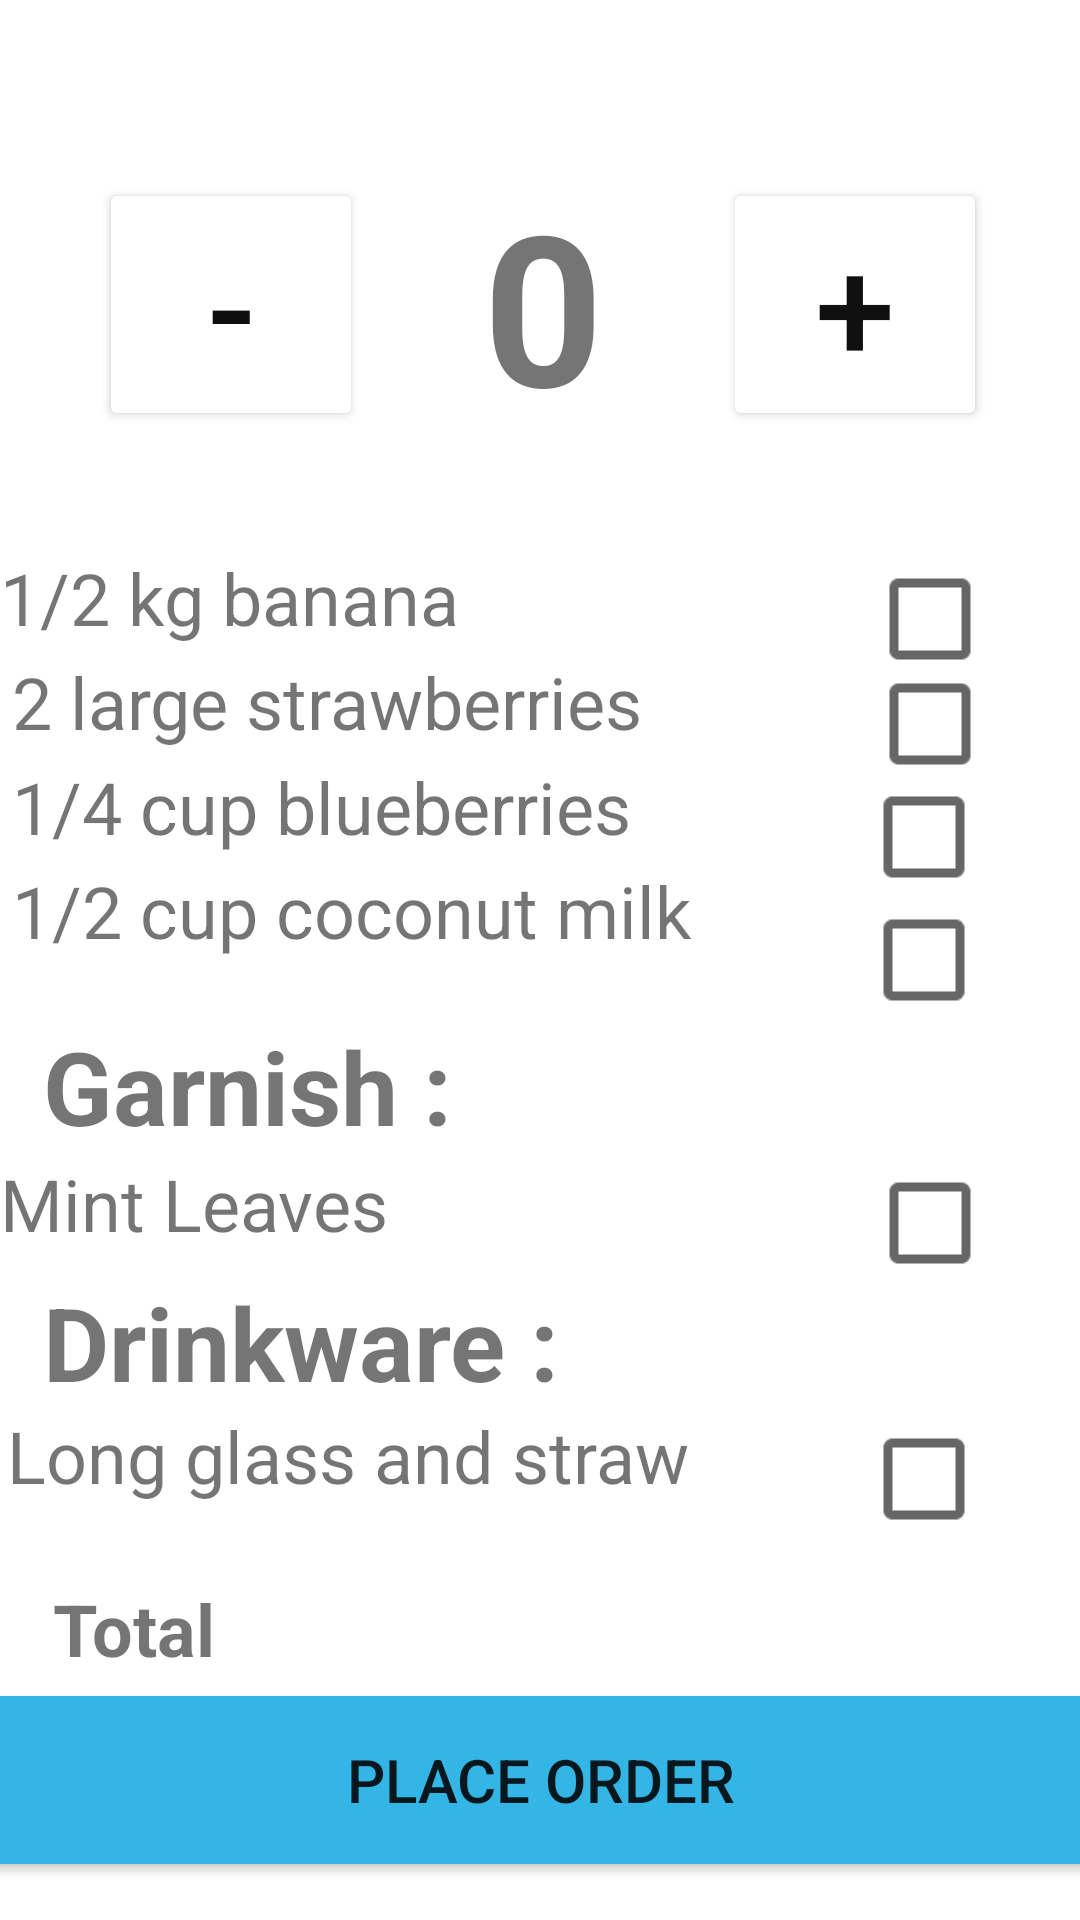

Android layout source for this screen:
<!-- AndroidManifest.xml: application theme Theme.SmoothiesToDoor -->
<!-- res/layout/selectionofingredients.xml -->
<?xml version="1.0" encoding="utf-8"?>
<androidx.constraintlayout.widget.ConstraintLayout xmlns:android="http://schemas.android.com/apk/res/android"
    xmlns:app="http://schemas.android.com/apk/res-auto"
    xmlns:tools="http://schemas.android.com/tools"
    android:layout_width="match_parent"
    android:layout_height="match_parent"

    android:scaleX="1."
    tools:context=".Selectionofingredients">

    <LinearLayout
        android:layout_width="408dp"
        android:layout_height="131dp"
        android:gravity="center"
        android:orientation="horizontal"
        app:layout_constraintBottom_toBottomOf="parent"
        app:layout_constraintEnd_toEndOf="parent"
        app:layout_constraintHorizontal_bias="0.493"
        app:layout_constraintStart_toStartOf="parent"
        app:layout_constraintTop_toTopOf="parent"
        app:layout_constraintVertical_bias="0.071">

        <Button
            android:id="@+id/decrease"
            android:layout_width="wrap_content"
            android:layout_height="wrap_content"
            android:backgroundTint="@color/white"
            android:text="-"
            android:textColor="#0E0E0E"
            android:textSize="48sp" />

        <TextView
            android:id="@+id/integer_number"
            android:layout_width="wrap_content"
            android:layout_height="wrap_content"
            android:layout_marginLeft="40dp"
            android:layout_marginTop="16dp"
            android:layout_marginRight="40dp"
            android:layout_marginBottom="16dp"
            android:text="0"
            android:textSize="70sp"
            android:textStyle="bold" />

        <Button
            android:id="@+id/increase"
            android:layout_width="wrap_content"
            android:layout_height="wrap_content"
            android:backgroundTint="@color/white"
            android:text="+"
            android:textColor="#101010"
            android:textSize="48sp" />
    </LinearLayout>

    <TextView
        android:id="@+id/textone"
        android:layout_width="245dp"
        android:layout_height="44dp"
        android:gravity="center_horizontal|fill_horizontal"

        android:text="1/2 kg banana"
        android:textSize="24sp"
        app:layout_constraintBottom_toBottomOf="parent"
        app:layout_constraintStart_toStartOf="parent"
        app:layout_constraintTop_toTopOf="parent"
        app:layout_constraintVertical_bias="0.307" />

    <TextView
        android:id="@+id/texttwo"
        android:layout_width="240dp"
        android:layout_height="44dp"
        android:layout_marginStart="4dp"

        android:backgroundTint="@color/teal_700"
        android:gravity="center_horizontal|fill_horizontal"
        android:text="2 large strawberries"

        android:textSize="24sp"

        app:layout_constraintBottom_toBottomOf="parent"
        app:layout_constraintStart_toStartOf="parent"
        app:layout_constraintTop_toTopOf="parent"
        app:layout_constraintVertical_bias="0.365" />

    <TextView
        android:id="@+id/textthree"
        android:layout_width="240dp"
        android:layout_height="44dp"
        android:layout_marginStart="4dp"

        android:gravity="center_horizontal|fill_horizontal"
        android:text="1/4 cup blueberries"
        android:textSize="24sp"

        app:layout_constraintBottom_toBottomOf="parent"
        app:layout_constraintStart_toStartOf="parent"
        app:layout_constraintTop_toTopOf="parent"
        app:layout_constraintVertical_bias="0.424" />

    <TextView
        android:id="@+id/textfour"
        android:layout_width="240dp"
        android:layout_height="44dp"
        android:layout_marginStart="4dp"

        android:gravity="center_horizontal|fill_horizontal"
        android:text="1/2 cup coconut milk"
        android:textSize="24sp"

        app:layout_constraintBottom_toBottomOf="parent"
        app:layout_constraintStart_toStartOf="parent"
        app:layout_constraintTop_toTopOf="parent"
        app:layout_constraintVertical_bias="0.482" />

    <CheckBox
        android:id="@+id/checkBox1"
        android:layout_width="wrap_content"
        android:layout_height="wrap_content"
        android:scaleX="1.5"
        android:scaleY="1.5"
        app:layout_constraintBottom_toBottomOf="parent"
        app:layout_constraintEnd_toEndOf="parent"
        app:layout_constraintHorizontal_bias="0.955"
        app:layout_constraintStart_toStartOf="parent"
        app:layout_constraintTop_toTopOf="parent"
        app:layout_constraintVertical_bias="0.308" />

    <CheckBox
        android:id="@+id/checkBox2"
        android:layout_width="wrap_content"
        android:layout_height="wrap_content"
        android:scaleX="1.5"
        android:scaleY="1.5"
        app:layout_constraintBottom_toBottomOf="parent"
        app:layout_constraintEnd_toEndOf="parent"
        app:layout_constraintHorizontal_bias="0.955"
        app:layout_constraintStart_toStartOf="parent"
        app:layout_constraintTop_toTopOf="parent"
        app:layout_constraintVertical_bias="0.367" />

    <CheckBox
        android:id="@+id/checkBox3"
        android:layout_width="wrap_content"
        android:layout_height="wrap_content"
        android:layout_marginEnd="16dp"
        android:scaleX="1.5"
        android:scaleY="1.5"
        app:layout_constraintBottom_toBottomOf="parent"
        app:layout_constraintEnd_toEndOf="parent"
        app:layout_constraintHorizontal_bias="1.0"
        app:layout_constraintStart_toStartOf="parent"
        app:layout_constraintTop_toTopOf="parent"
        app:layout_constraintVertical_bias="0.431" />

    <CheckBox
        android:id="@+id/checkBox4"
        android:layout_width="wrap_content"
        android:layout_height="wrap_content"
        android:layout_marginEnd="16dp"
        android:scaleX="1.5"
        android:scaleY="1.5"
        app:layout_constraintBottom_toBottomOf="parent"
        app:layout_constraintEnd_toEndOf="parent"
        app:layout_constraintHorizontal_bias="1.0"
        app:layout_constraintStart_toStartOf="parent"
        app:layout_constraintTop_toTopOf="parent" />

    <TextView
        android:id="@+id/textfive"
        android:layout_width="199dp"
        android:layout_height="56dp"
        android:gravity="center_horizontal|fill_horizontal"

        android:text="Garnish :"
        android:textSize="34sp"
        android:textStyle="bold"
        app:layout_constraintBottom_toBottomOf="parent"
        app:layout_constraintEnd_toEndOf="parent"
        app:layout_constraintHorizontal_bias="0.09"
        app:layout_constraintStart_toStartOf="parent"
        app:layout_constraintTop_toTopOf="parent"
        app:layout_constraintVertical_bias="0.581" />

    <TextView
        android:id="@+id/textsix"
        android:layout_width="240dp"
        android:layout_height="44dp"
        android:gravity="center_horizontal|fill_horizontal"

        android:text="Mint Leaves"
        android:textSize="24sp"
        app:layout_constraintBottom_toBottomOf="parent"
        app:layout_constraintEnd_toEndOf="parent"
        app:layout_constraintHorizontal_bias="0.0"
        app:layout_constraintStart_toStartOf="parent"
        app:layout_constraintTop_toTopOf="parent"
        app:layout_constraintVertical_bias="0.646" />

    <TextView
        android:id="@+id/textseven"
        android:layout_width="201dp"
        android:layout_height="56dp"
        android:gravity="center_horizontal|fill_horizontal"

        android:text="Drinkware :"
        android:textSize="34sp"
        android:textStyle="bold"
        app:layout_constraintBottom_toBottomOf="parent"
        app:layout_constraintEnd_toEndOf="parent"
        app:layout_constraintHorizontal_bias="0.091"
        app:layout_constraintStart_toStartOf="parent"
        app:layout_constraintTop_toTopOf="parent"
        app:layout_constraintVertical_bias="0.727" />

    <TextView
        android:id="@+id/texteight"
        android:layout_width="240dp"
        android:layout_height="44dp"
        android:gravity="center_horizontal|fill_horizontal"

        android:text="Long glass and straw"
        android:textSize="24sp"
        app:layout_constraintBottom_toBottomOf="parent"
        app:layout_constraintEnd_toEndOf="parent"
        app:layout_constraintHorizontal_bias="0.02"
        app:layout_constraintStart_toStartOf="parent"
        app:layout_constraintTop_toTopOf="parent"
        app:layout_constraintVertical_bias="0.787" />

    <CheckBox
        android:id="@+id/checkBox5"
        android:layout_width="wrap_content"
        android:layout_height="wrap_content"
        android:scaleX="1.5"
        android:scaleY="1.5"
        app:layout_constraintBottom_toBottomOf="parent"
        app:layout_constraintEnd_toEndOf="parent"
        app:layout_constraintHorizontal_bias="0.955"
        app:layout_constraintStart_toStartOf="parent"
        app:layout_constraintTop_toTopOf="parent"
        app:layout_constraintVertical_bias="0.648" />

    <CheckBox
        android:id="@+id/checkBox6"
        android:layout_width="wrap_content"
        android:layout_height="wrap_content"
        android:layout_marginEnd="16dp"
        android:scaleX="1.5"
        android:scaleY="1.5"
        app:layout_constraintBottom_toBottomOf="parent"
        app:layout_constraintEnd_toEndOf="parent"
        app:layout_constraintTop_toTopOf="parent"
        app:layout_constraintVertical_bias="0.792" />

    <TextView
        android:id="@+id/textView15"
        android:layout_width="93dp"
        android:layout_height="41dp"
        android:text="Total"
        android:textSize="24sp"
        android:textStyle="bold"
        app:layout_constraintBottom_toBottomOf="parent"
        app:layout_constraintEnd_toEndOf="parent"
        app:layout_constraintHorizontal_bias="0.066"
        app:layout_constraintStart_toStartOf="parent"
        app:layout_constraintTop_toTopOf="parent"
        app:layout_constraintVertical_bias="0.879" />

    <Button
        android:id="@+id/orderbutton"
        android:layout_width="445dp"
        android:layout_height="68dp"
        android:backgroundTint="@android:color/holo_blue_light"
        android:onClick="openscreen"
        android:text="Place Order"
        android:textSize="20sp"
        app:layout_constraintBottom_toBottomOf="parent"
        app:layout_constraintEnd_toEndOf="parent"
        app:layout_constraintStart_toStartOf="parent"
        app:layout_constraintTop_toTopOf="parent"
        app:layout_constraintVertical_bias="0.978" />

    <TextView
        android:id="@+id/totalamount"
        android:layout_width="91dp"
        android:layout_height="44dp"
        android:gravity="center"
        android:textSize="20sp"
        android:textStyle="bold"
        app:layout_constraintBottom_toBottomOf="parent"
        app:layout_constraintEnd_toEndOf="parent"
        app:layout_constraintHorizontal_bias="1.0"
        app:layout_constraintStart_toStartOf="parent"
        app:layout_constraintTop_toTopOf="parent"
        app:layout_constraintVertical_bias="0.882" />


</androidx.constraintlayout.widget.ConstraintLayout>
<!-- resources referenced by this layout -->
<resources>
  <style name="Theme.SmoothiesToDoor" parent="Theme.MaterialComponents.DayNight.DarkActionBar">
          
          <item name="colorPrimary">@color/purple_500</item>
          <item name="colorPrimaryVariant">@color/purple_700</item>
          <item name="colorOnPrimary">@color/white</item>
          
          <item name="colorSecondary">@color/teal_200</item>
          <item name="colorSecondaryVariant">@color/teal_700</item>
          <item name="colorOnSecondary">@color/black</item>
          
          <item name="android:statusBarColor" tools:targetApi="l">?attr/colorPrimaryVariant</item>
          
      </style>
  <!-- not gathered from this repository: default colours our renderer supplied (Android Studio template values) -->
  <color name="purple_500">#FF6200EE</color>
  <color name="purple_700">#FF3700B3</color>
  <color name="teal_200">#FF03DAC5</color>
  <color name="teal_700">#FF018786</color>
  <color name="black">#FF000000</color>
  <color name="white">#FFFFFFFF</color>
</resources>
